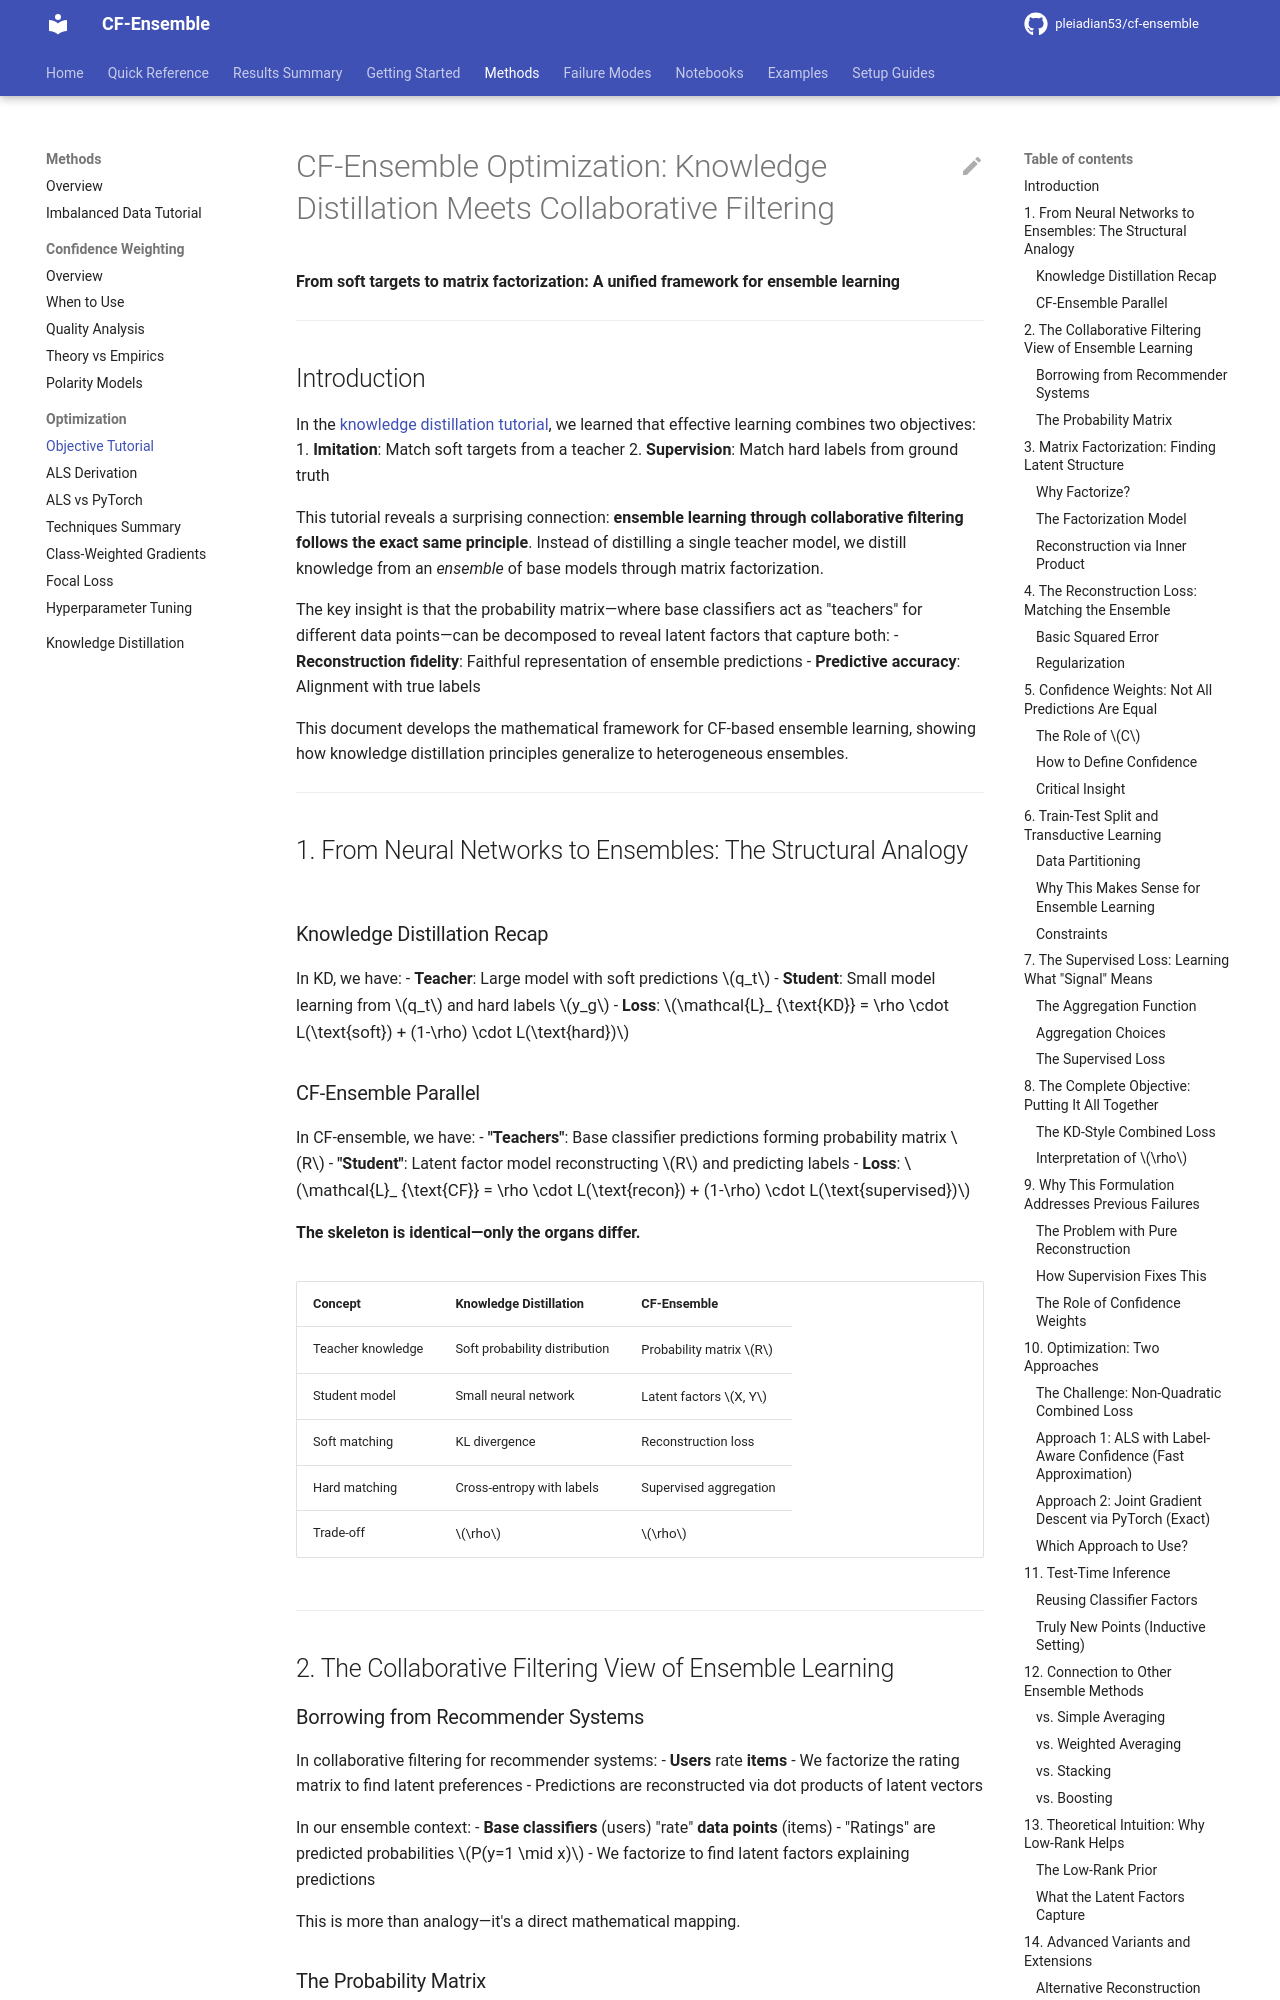

repository: pleiadian53/cf-ensemble · page: methods/cf_ensemble_optimization_objective_tutorial/index.html · generator: mkdocs

# CF-Ensemble Optimization: Knowledge Distillation Meets Collaborative Filtering

**From soft targets to matrix factorization: A unified framework for ensemble learning**

---

## Introduction

In the [knowledge distillation tutorial](knowledge_distillation_tutorial.md), we learned that effective learning combines two objectives:
1. **Imitation**: Match soft targets from a teacher
2. **Supervision**: Match hard labels from ground truth

This tutorial reveals a surprising connection: **ensemble learning through collaborative filtering follows the exact same principle**. Instead of distilling a single teacher model, we distill knowledge from an *ensemble* of base models through matrix factorization.

The key insight is that the probability matrix—where base classifiers act as "teachers" for different data points—can be decomposed to reveal latent factors that capture both:
- **Reconstruction fidelity**: Faithful representation of ensemble predictions
- **Predictive accuracy**: Alignment with true labels

This document develops the mathematical framework for CF-based ensemble learning, showing how knowledge distillation principles generalize to heterogeneous ensembles.

---

## 1. From Neural Networks to Ensembles: The Structural Analogy

### Knowledge Distillation Recap

In KD, we have:
- **Teacher**: Large model with soft predictions $q_t$
- **Student**: Small model learning from $q_t$ and hard labels $y_g$
- **Loss**: $\mathcal{L}_ {\text{KD}} = \rho \cdot L(\text{soft}) + (1-\rho) \cdot L(\text{hard})$

### CF-Ensemble Parallel

In CF-ensemble, we have:
- **"Teachers"**: Base classifier predictions forming probability matrix $R$
- **"Student"**: Latent factor model reconstructing $R$ and predicting labels
- **Loss**: $\mathcal{L}_ {\text{CF}} = \rho \cdot L(\text{recon}) + (1-\rho) \cdot L(\text{supervised})$

**The skeleton is identical—only the organs differ.**

| Concept | Knowledge Distillation | CF-Ensemble |
|---------|------------------------|-------------|
| Teacher knowledge | Soft probability distribution | Probability matrix $R$ |
| Student model | Small neural network | Latent factors $X, Y$ |
| Soft matching | KL divergence | Reconstruction loss |
| Hard matching | Cross-entropy with labels | Supervised aggregation |
| Trade-off | $\rho$ | $\rho$ |

---

## 2. The Collaborative Filtering View of Ensemble Learning

### Borrowing from Recommender Systems

In collaborative filtering for recommender systems:
- **Users** rate **items**
- We factorize the rating matrix to find latent preferences
- Predictions are reconstructed via dot products of latent vectors

In our ensemble context:
- **Base classifiers** (users) "rate" **data points** (items)
- "Ratings" are predicted probabilities $P(y=1 \mid x)$
- We factorize to find latent factors explaining predictions

This is more than analogy—it's a direct mathematical mapping.
